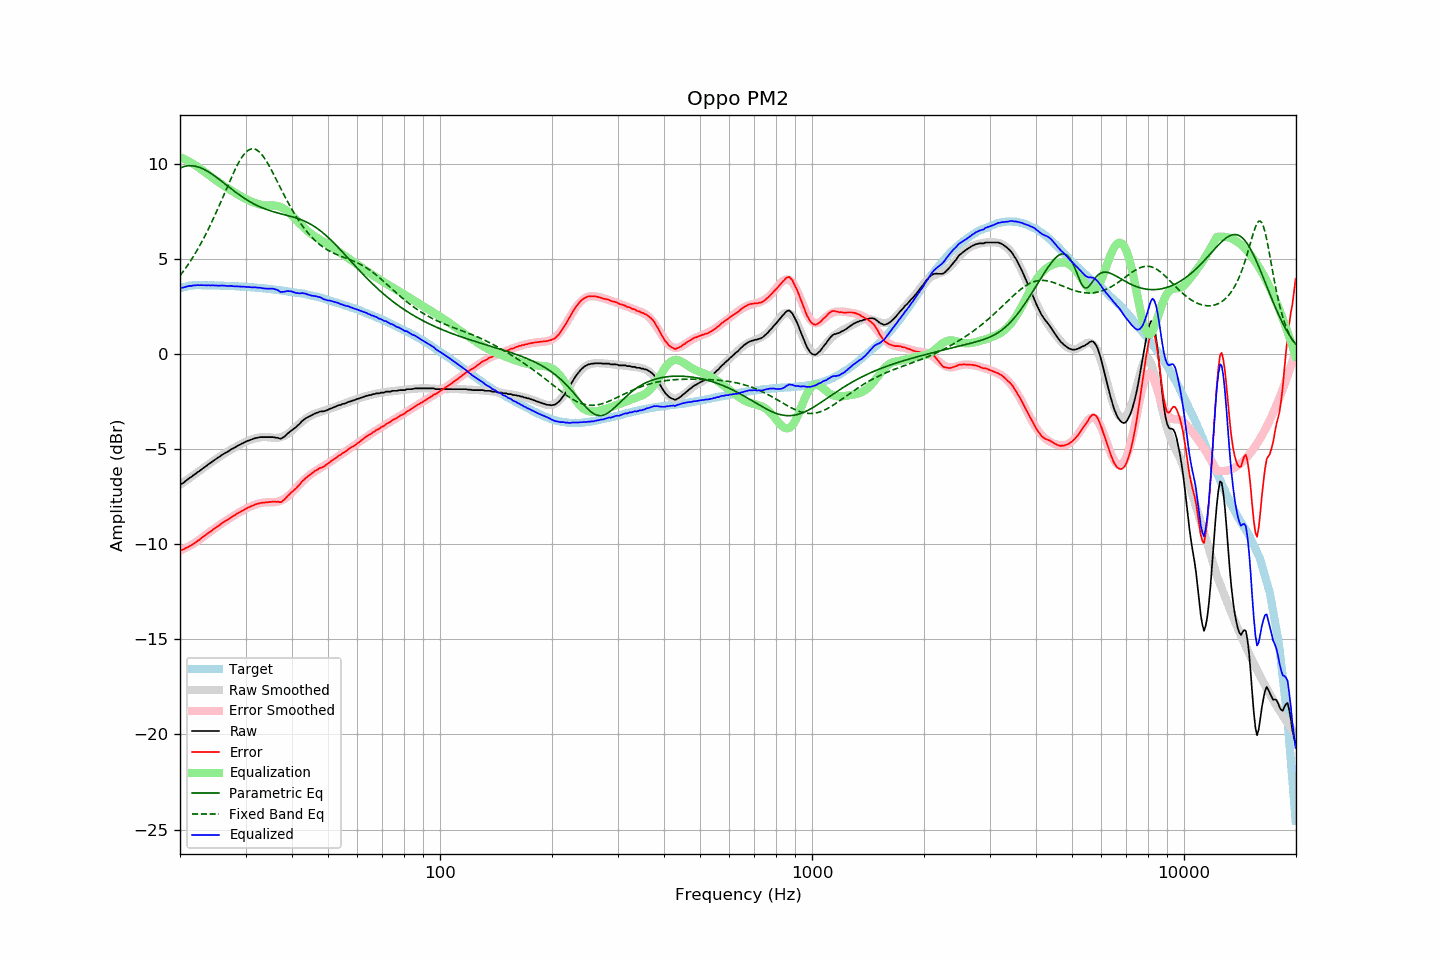

Source data for this figure (header and first rows):
frequency, raw, error, smoothed, error_smoothed, equalization, parametric_eq, fixed_band_eq, equalized_raw, equalized_smoothed, target
20.00, -6.85, -10.29, -6.88, -10.34, 10.34, 9.76, 4.11, 3.49, 3.46, 3.44
20.20, -6.83, -10.30, -6.82, -10.31, 10.31, 9.80, 4.22, 3.47, 3.48, 3.47
20.40, -6.78, -10.28, -6.76, -10.27, 10.27, 9.83, 4.33, 3.48, 3.50, 3.50
20.61, -6.72, -10.23, -6.70, -10.22, 10.22, 9.85, 4.45, 3.51, 3.52, 3.52
20.81, -6.64, -10.19, -6.64, -10.18, 10.18, 9.87, 4.57, 3.54, 3.54, 3.55
21.02, -6.58, -10.16, -6.58, -10.14, 10.14, 9.88, 4.69, 3.55, 3.55, 3.58
21.23, -6.51, -10.10, -6.52, -10.09, 10.09, 9.89, 4.81, 3.58, 3.57, 3.59
21.44, -6.47, -10.07, -6.46, -10.04, 10.04, 9.89, 4.94, 3.57, 3.58, 3.60
21.66, -6.39, -10.00, -6.40, -9.99, 9.99, 9.88, 5.08, 3.60, 3.59, 3.61
21.87, -6.34, -9.95, -6.34, -9.94, 9.94, 9.87, 5.21, 3.60, 3.60, 3.60
22.09, -6.28, -9.90, -6.28, -9.89, 9.89, 9.86, 5.35, 3.60, 3.61, 3.61
22.31, -6.21, -9.83, -6.22, -9.83, 9.83, 9.83, 5.50, 3.62, 3.61, 3.61
22.54, -6.16, -9.78, -6.16, -9.77, 9.77, 9.81, 5.65, 3.60, 3.61, 3.61
22.76, -6.09, -9.71, -6.09, -9.71, 9.71, 9.77, 5.80, 3.61, 3.61, 3.61
22.99, -6.03, -9.64, -6.03, -9.64, 9.64, 9.74, 5.96, 3.61, 3.61, 3.60
23.22, -5.97, -9.57, -5.97, -9.58, 9.58, 9.70, 6.12, 3.61, 3.61, 3.60
23.45, -5.91, -9.51, -5.91, -9.52, 9.52, 9.65, 6.28, 3.61, 3.61, 3.60
23.69, -5.85, -9.45, -5.85, -9.46, 9.46, 9.60, 6.45, 3.60, 3.61, 3.60
23.92, -5.78, -9.38, -5.79, -9.39, 9.39, 9.55, 6.62, 3.61, 3.60, 3.60
24.16, -5.73, -9.34, -5.73, -9.33, 9.33, 9.50, 6.80, 3.60, 3.60, 3.61
24.40, -5.66, -9.27, -5.67, -9.27, 9.27, 9.44, 6.97, 3.60, 3.60, 3.61
24.65, -5.60, -9.20, -5.61, -9.20, 9.20, 9.38, 7.16, 3.60, 3.60, 3.60
24.89, -5.55, -9.15, -5.55, -9.14, 9.14, 9.32, 7.34, 3.59, 3.59, 3.59
25.14, -5.49, -9.09, -5.49, -9.08, 9.08, 9.26, 7.53, 3.59, 3.59, 3.59
25.39, -5.43, -9.03, -5.44, -9.03, 9.03, 9.20, 7.72, 3.59, 3.59, 3.59
25.65, -5.38, -8.98, -5.38, -8.97, 8.97, 9.13, 7.92, 3.58, 3.59, 3.59
25.91, -5.32, -8.90, -5.32, -8.91, 8.91, 9.07, 8.11, 3.60, 3.59, 3.58
26.16, -5.26, -8.84, -5.27, -8.85, 8.85, 9.00, 8.31, 3.59, 3.58, 3.58
26.43, -5.21, -8.79, -5.22, -8.80, 8.80, 8.93, 8.50, 3.58, 3.58, 3.58
26.69, -5.17, -8.75, -5.17, -8.74, 8.74, 8.87, 8.70, 3.57, 3.58, 3.58
26.96, -5.12, -8.70, -5.11, -8.69, 8.69, 8.80, 8.90, 3.56, 3.57, 3.58
27.23, -5.06, -8.64, -5.06, -8.63, 8.63, 8.73, 9.09, 3.57, 3.57, 3.57
27.50, -5.00, -8.58, -5.02, -8.58, 8.58, 8.67, 9.28, 3.58, 3.57, 3.57
27.77, -4.97, -8.53, -4.97, -8.53, 8.53, 8.60, 9.46, 3.56, 3.56, 3.56
28.05, -4.92, -8.48, -4.92, -8.48, 8.48, 8.54, 9.64, 3.55, 3.56, 3.56
28.33, -4.87, -8.42, -4.87, -8.43, 8.43, 8.48, 9.82, 3.55, 3.55, 3.55
28.62, -4.82, -8.37, -4.83, -8.38, 8.38, 8.41, 9.98, 3.55, 3.55, 3.55
28.90, -4.78, -8.33, -4.78, -8.33, 8.33, 8.35, 10.13, 3.54, 3.55, 3.54
29.19, -4.74, -8.28, -4.74, -8.28, 8.28, 8.29, 10.27, 3.53, 3.54, 3.53
29.48, -4.69, -8.23, -4.70, -8.23, 8.23, 8.24, 10.40, 3.54, 3.53, 3.54
29.78, -4.65, -8.18, -4.65, -8.18, 8.18, 8.18, 10.51, 3.53, 3.53, 3.53
30.08, -4.61, -8.14, -4.61, -8.14, 8.14, 8.13, 10.60, 3.52, 3.52, 3.53
30.38, -4.57, -8.09, -4.58, -8.09, 8.09, 8.07, 10.67, 3.52, 3.52, 3.51
30.68, -4.54, -8.06, -4.54, -8.05, 8.05, 8.02, 10.73, 3.51, 3.51, 3.51
30.99, -4.51, -8.01, -4.51, -8.01, 8.01, 7.97, 10.76, 3.50, 3.50, 3.50
31.30, -4.48, -7.98, -4.48, -7.98, 7.98, 7.93, 10.78, 3.50, 3.50, 3.50
31.61, -4.45, -7.95, -4.46, -7.95, 7.95, 7.88, 10.77, 3.49, 3.49, 3.50
31.93, -4.42, -7.91, -4.44, -7.92, 7.92, 7.84, 10.75, 3.50, 3.48, 3.48
32.24, -4.41, -7.88, -4.42, -7.89, 7.89, 7.80, 10.70, 3.48, 3.48, 3.47
32.57, -4.39, -7.86, -4.40, -7.87, 7.87, 7.76, 10.64, 3.47, 3.47, 3.47
32.89, -4.37, -7.84, -4.39, -7.85, 7.85, 7.72, 10.56, 3.47, 3.46, 3.46
33.22, -4.37, -7.83, -4.38, -7.83, 7.83, 7.68, 10.46, 3.46, 3.45, 3.45
33.55, -4.37, -7.82, -4.37, -7.81, 7.81, 7.65, 10.35, 3.44, 3.44, 3.45
33.89, -4.37, -7.81, -4.37, -7.81, 7.81, 7.61, 10.23, 3.43, 3.44, 3.43
34.23, -4.37, -7.81, -4.38, -7.80, 7.80, 7.58, 10.09, 3.43, 3.43, 3.43
34.57, -4.37, -7.79, -4.38, -7.80, 7.80, 7.55, 9.95, 3.43, 3.42, 3.42
34.92, -4.37, -7.78, -4.40, -7.80, 7.80, 7.52, 9.80, 3.43, 3.41, 3.40
35.27, -4.37, -7.77, -4.41, -7.80, 7.80, 7.50, 9.64, 3.43, 3.40, 3.40
35.62, -4.37, -7.76, -4.41, -7.80, 7.80, 7.47, 9.48, 3.43, 3.39, 3.39
35.97, -4.39, -7.77, -4.42, -7.79, 7.79, 7.45, 9.31, 3.40, 3.38, 3.37
... 635 more rows
